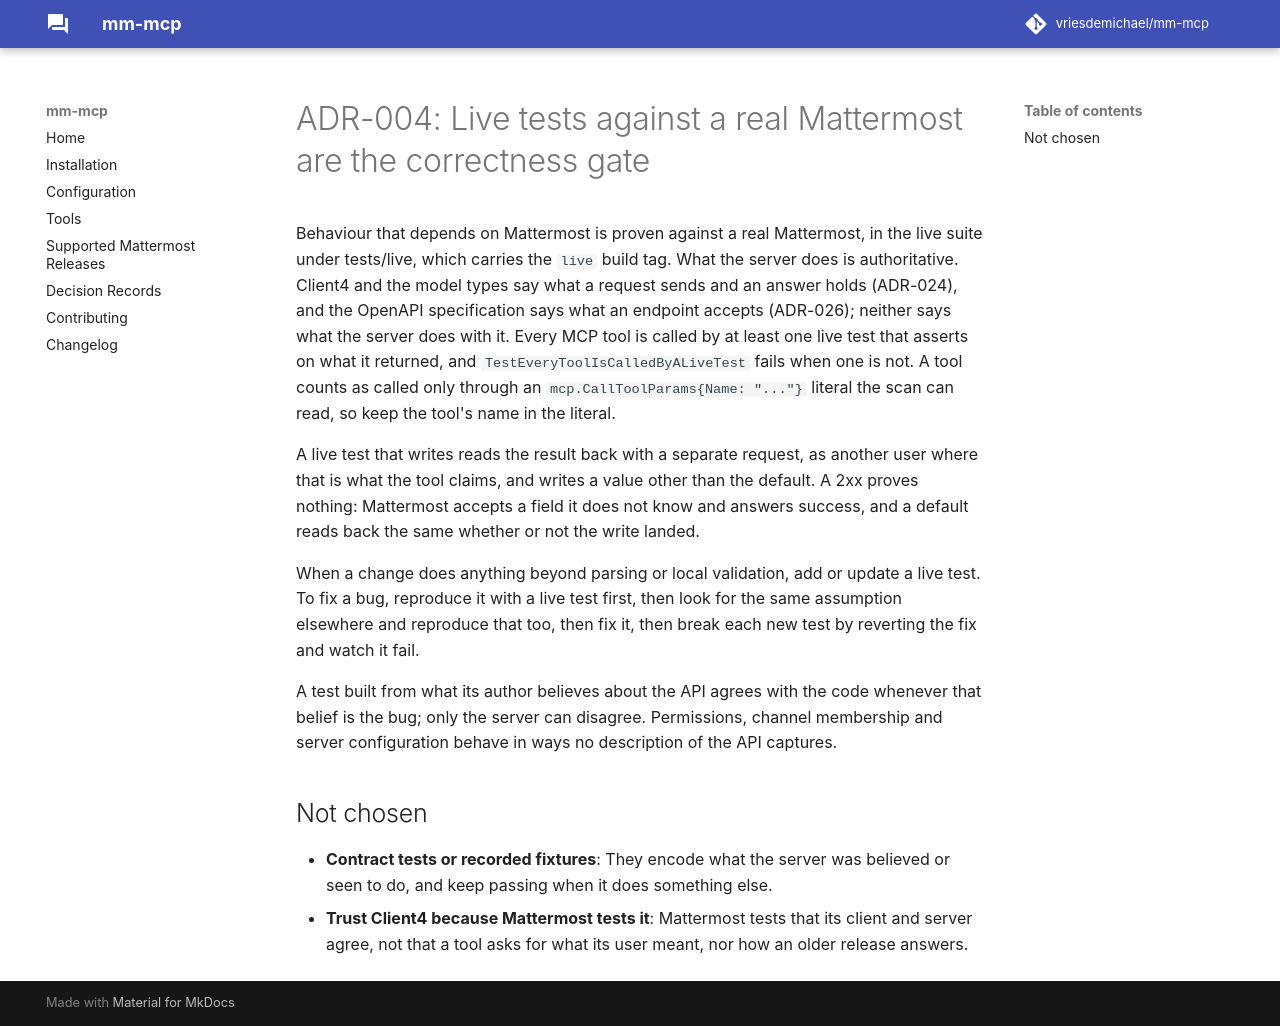

repository: vriesdemichael/mattermost-mcp · page: v0.1/adr/004-live-tests-against-a-real-mattermost/index.html · generator: mkdocs

---
search:
  boost: 0.3
---

# ADR-004: Live tests against a real Mattermost are the correctness gate

Behaviour that depends on Mattermost is proven against a real Mattermost, in the live suite under tests/live, which carries the `live` build tag. What the server does is authoritative. Client4 and the model types say what a request sends and an answer holds (ADR-024), and the OpenAPI specification says what an endpoint accepts (ADR-026); neither says what the server does with it. Every MCP tool is called by at least one live test that asserts on what it returned, and `TestEveryToolIsCalledByALiveTest` fails when one is not. A tool counts as called only through an `mcp.CallToolParams{Name: "..."}` literal the scan can read, so keep the tool's name in the literal.

A live test that writes reads the result back with a separate request, as another user where that is what the tool claims, and writes a value other than the default. A 2xx proves nothing: Mattermost accepts a field it does not know and answers success, and a default reads back the same whether or not the write landed.

When a change does anything beyond parsing or local validation, add or update a live test. To fix a bug, reproduce it with a live test first, then look for the same assumption elsewhere and reproduce that too, then fix it, then break each new test by reverting the fix and watch it fail.

A test built from what its author believes about the API agrees with the code whenever that belief is the bug; only the server can disagree. Permissions, channel membership and server configuration behave in ways no description of the API captures.

## Not chosen

- **Contract tests or recorded fixtures**: They encode what the server was believed or seen to do, and keep passing when it does something else.
- **Trust Client4 because Mattermost tests it**: Mattermost tests that its client and server agree, not that a tool asks for what its user meant, nor how an older release answers.
